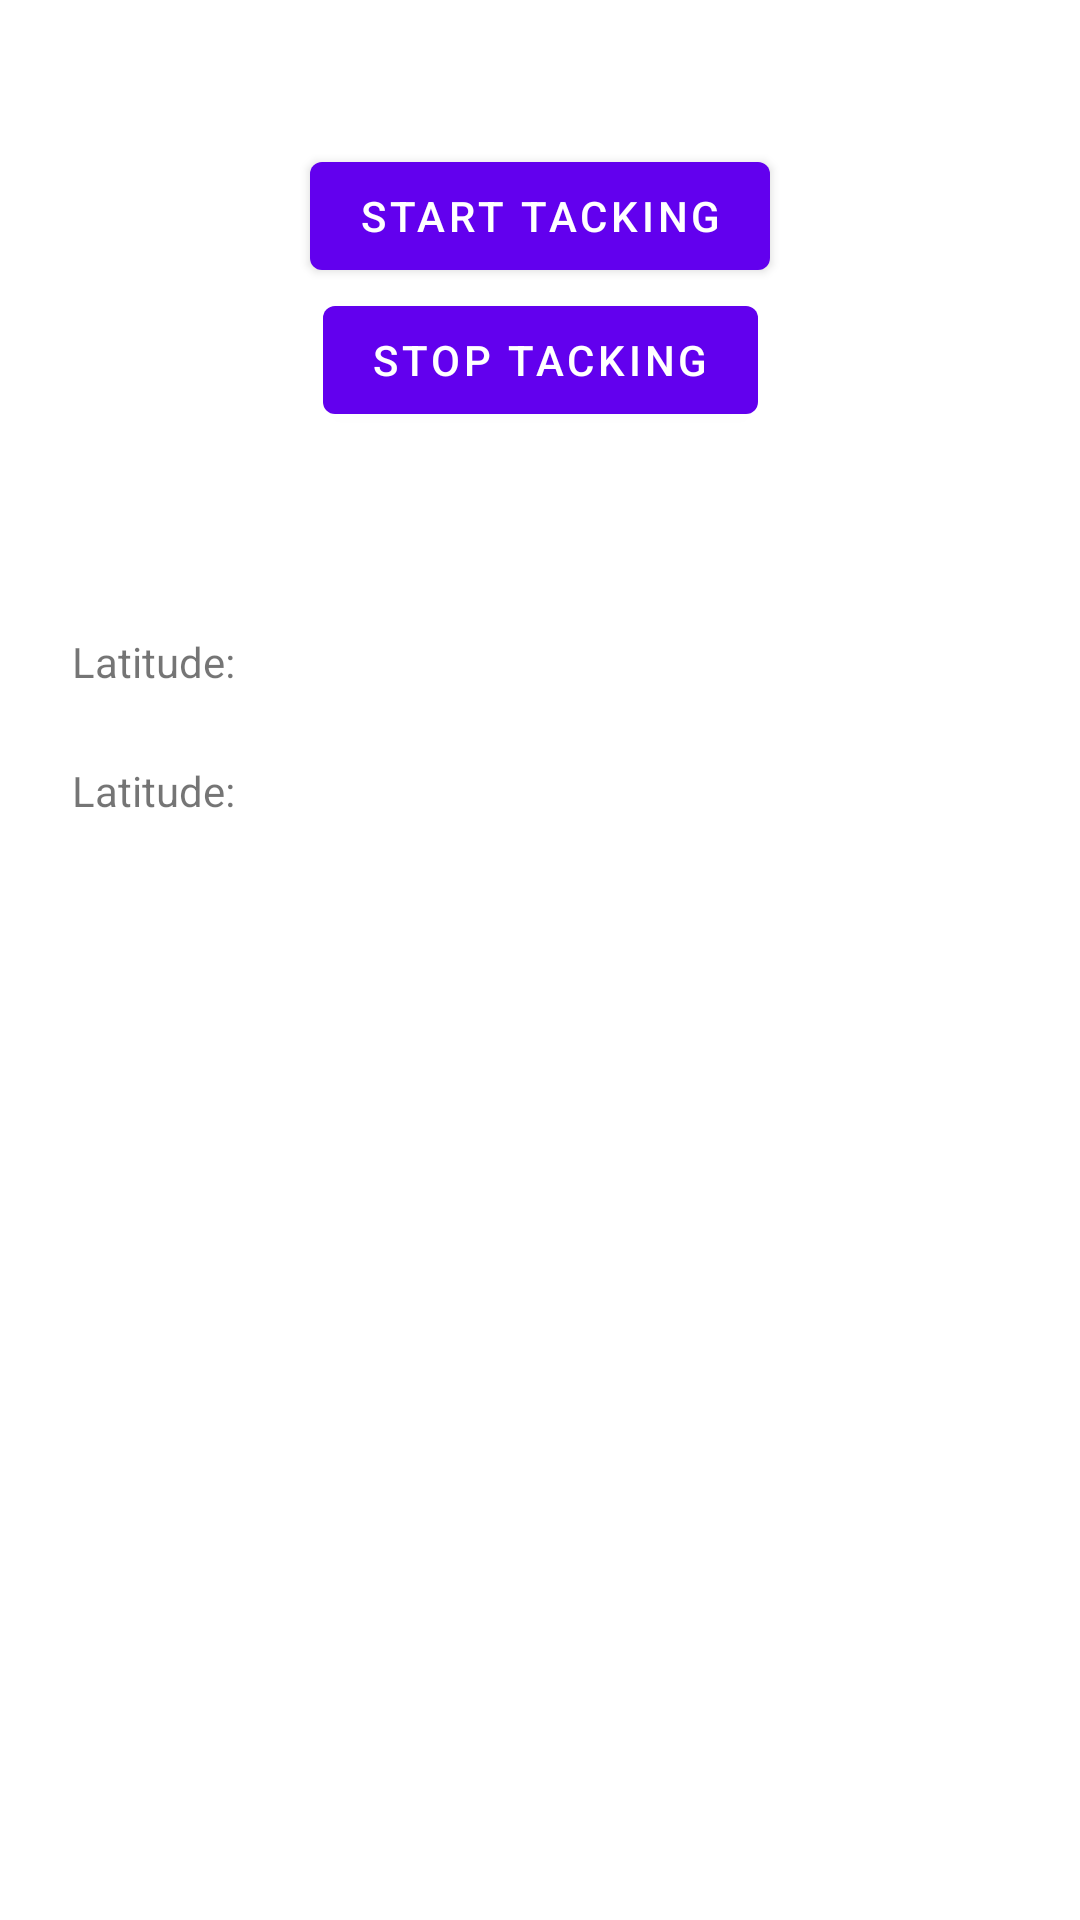

Layout XML and referenced resources for this Android screen:
<!-- AndroidManifest.xml: application theme Theme.GeoLocation1 -->
<!-- res/layout/fragment_first.xml -->
<?xml version="1.0" encoding="utf-8"?>
<androidx.constraintlayout.widget.ConstraintLayout xmlns:android="http://schemas.android.com/apk/res/android"
    xmlns:app="http://schemas.android.com/apk/res-auto"
    xmlns:tools="http://schemas.android.com/tools"
    android:layout_width="match_parent"
    android:layout_height="match_parent"
    android:padding="24dp"
    tools:context=".FirstFragment">

    <Button
        android:id="@+id/button_start_location_scan"
        android:layout_width="wrap_content"
        android:layout_height="wrap_content"
        android:text="@string/button_start_tracking"
        android:layout_marginTop="24dp"
        app:layout_constraintTop_toTopOf="parent"
        app:layout_constraintEnd_toEndOf="parent"
        app:layout_constraintStart_toStartOf="parent" />

    <Button
        android:id="@+id/button_stop_location_scan"
        android:layout_width="wrap_content"
        android:layout_height="wrap_content"
        android:text="@string/button_stop_tracking"
        app:layout_constraintTop_toBottomOf="@id/button_start_location_scan"
        app:layout_constraintEnd_toEndOf="parent"
        app:layout_constraintStart_toStartOf="parent" />

    <TextView
        android:id="@+id/textview_status"
        android:layout_width="wrap_content"
        android:layout_height="wrap_content"
        android:layout_marginTop="24dp"
        app:layout_constraintTop_toBottomOf="@id/button_stop_location_scan"
        app:layout_constraintStart_toStartOf="parent" />

    <LinearLayout
        android:id="@+id/layout_latitude"
        app:layout_constraintTop_toBottomOf="@id/textview_status"
        app:layout_constraintStart_toStartOf="parent"
        android:layout_marginTop="24dp"
        android:layout_width="match_parent"
        android:layout_height="wrap_content"
        android:orientation="horizontal">

        <TextView
            android:id="@+id/textview_latitude_label"
            android:layout_width="wrap_content"
            android:layout_height="wrap_content"
            android:layout_marginRight="16dp"
            android:text="@string/latitude_label" />

        <TextView
            android:id="@+id/textview_longitude"
            android:layout_width="wrap_content"
            android:layout_height="wrap_content" />
    </LinearLayout>

    <LinearLayout
        android:id="@+id/layout_longitude"
        app:layout_constraintTop_toBottomOf="@id/layout_latitude"
        app:layout_constraintStart_toStartOf="parent"
        android:layout_marginTop="24dp"
        android:layout_width="match_parent"
        android:layout_height="wrap_content"
        android:orientation="horizontal">

        <TextView
            android:id="@+id/textview_longitude_label"
            android:layout_width="wrap_content"
            android:layout_height="wrap_content"
            android:layout_marginRight="16dp"
            android:text="@string/latitude_label" />

        <TextView
            android:id="@+id/textview_latitude"
            android:layout_width="wrap_content"
            android:layout_height="wrap_content" />
    </LinearLayout>
</androidx.constraintlayout.widget.ConstraintLayout>
<!-- resources referenced by this layout -->
<resources>
  <string name="button_start_tracking">Start Tacking</string>
  <string name="button_stop_tracking">Stop Tacking</string>
  <string name="latitude_label">Latitude: </string>
  <style name="Theme.GeoLocation1" parent="Theme.MaterialComponents.DayNight.DarkActionBar">
          
          <item name="colorPrimary">@color/purple_500</item>
          <item name="colorPrimaryVariant">@color/purple_700</item>
          <item name="colorOnPrimary">@color/white</item>
          
          <item name="colorSecondary">@color/teal_200</item>
          <item name="colorSecondaryVariant">@color/teal_700</item>
          <item name="colorOnSecondary">@color/black</item>
          
          <item name="android:statusBarColor" tools:targetApi="l">?attr/colorPrimaryVariant</item>
          
      </style>
  <!-- not gathered from this repository: default colours our renderer supplied (Android Studio template values) -->
  <color name="purple_500">#FF6200EE</color>
  <color name="purple_700">#FF3700B3</color>
  <color name="teal_200">#FF03DAC5</color>
  <color name="teal_700">#FF018786</color>
  <color name="black">#FF000000</color>
  <color name="white">#FFFFFFFF</color>
</resources>
